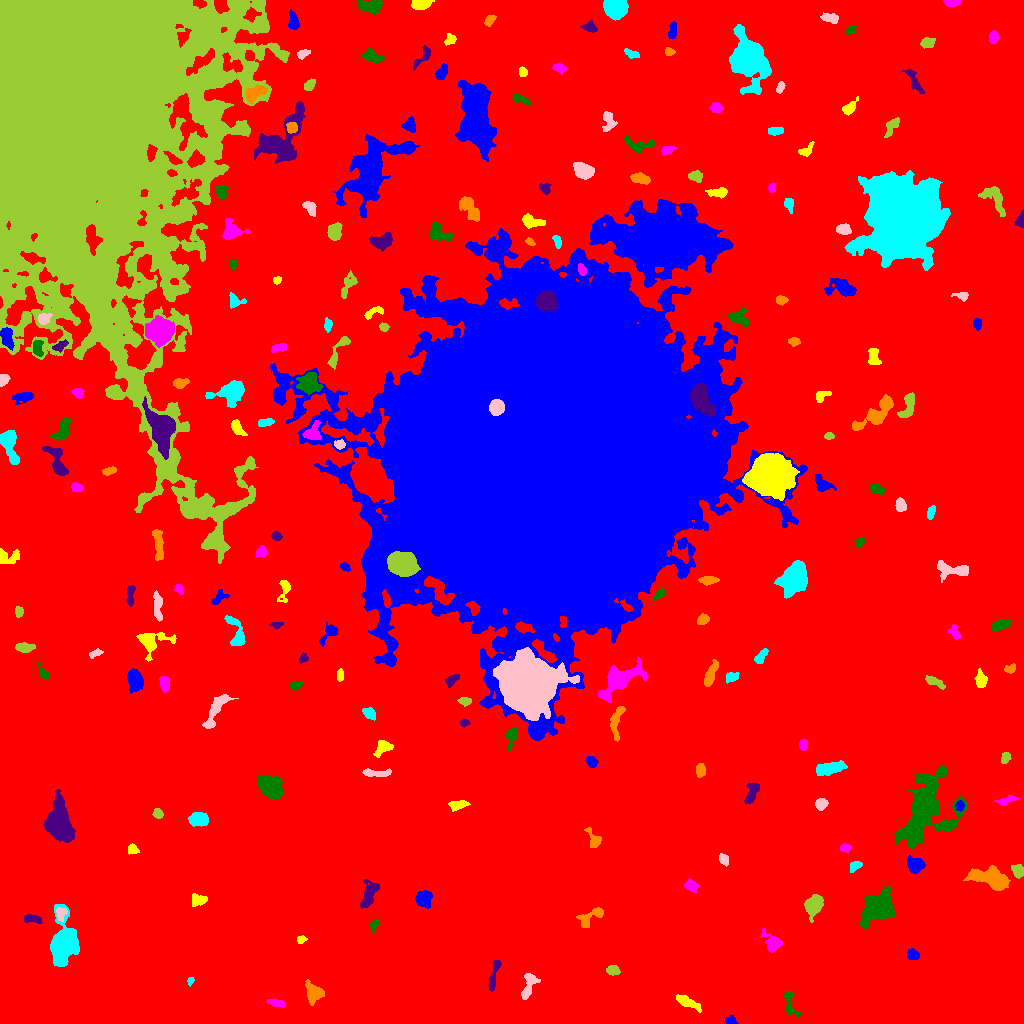

The table this chart was drawn from, first rows:
ID, X, Y, A, B, theta, total_flux, mu_max, mu_median, mu_mean, R_fwhm, R_e, R10, R90, x_start, x_end, y_start, y_end, area, greylevel
0, 516.5, 512.7, 308.3, 284.8, 1.042, 2312961, 17.0, 2.0, 2.925, 74.16, 237.6, 89.4, 384, 0, 1023, 0, 1023, 790666, 2.925
1, 730.8, 2.584, 2.808, 1.937, -0.2515, 154.0, 4.0, 2.0, 1.77, 3.949, 2.764, 0.9772, 4.406, 725, 738, 0, 8, 87, 8.77
2, 688.3, 20.77, 7.476, 2.174, -0.4764, 690.0, 6.0, 3.0, 3.04, 6.84, 4.82, 1.954, 7.442, 676, 701, 11, 29, 227, 9.04
3, 277, 20.29, 4.619, 1.728, -0.2069, 299.0, 4.0, 2.0, 2.373, 5.528, 3.613, 1.493, 5.499, 266, 285, 16, 25, 126, 11.37
4, 790.1, 19.07, 8.033, 2.987, -1.301, 603.0, 6.0, 2.0, 2.779, 5.863, 4.72, 1.871, 7.399, 784, 801, 6, 32, 217, 8.779
5, 494.2, 49.46, 9.412, 1.682, 1.319, 372.0, 4.0, 2.0, 1.833, 6.129, 4.222, 1.693, 6.77, 488, 501, 32, 63, 203, 8.833
6, 314.6, 30.34, 4.399, 3.94, -0.6615, 733.0, 8.0, 2.0, 2.536, 5.171, 4.787, 1.784, 7.674, 305, 324, 18, 44, 289, 9.536
7, 190.7, 43.02, 1.731, 1.351, 1.244, 128.0, 7.0, 2.0, 2.51, 2.394, 1.871, 0.5642, 3.09, 187, 194, 37, 46, 51, 9.51
8, 528.6, 39.07, 7.57, 3.094, 1.259, 418.0, 5.0, 2.0, 1.652, 4.146, 4.652, 1.693, 7.506, 521, 540, 24, 50, 253, 8.652
9, 612.8, 53.14, 3.095, 2.168, -0.1804, 342.0, 6.0, 3.0, 2.803, 4.72, 3.385, 1.382, 5.14, 606, 620, 48, 58, 122, 9.803
10, 818.5, 60.23, 4.467, 1.935, 0.7524, 329.0, 5.0, 2.0, 2.031, 4.184, 3.523, 1.382, 5.863, 810, 827, 52, 68, 162, 9.031
11, 912.8, 68.62, 3.02, 2.548, -0.3958, 555.0, 8.0, 4.0, 4.44, 5.078, 3.613, 1.493, 5.528, 907, 919, 64, 75, 125, 10.44
12, 300.9, 83.6, 2.061, 1.829, 0.3577, 130.0, 4.0, 2.0, 1.884, 3.478, 2.394, 0.9772, 3.827, 297, 307, 80, 88, 69, 8.884
13, 773.3, 79.77, 4, 3.325, -0.6533, 792.0, 10.0, 2.0, 3.155, 4.951, 3.909, 1.596, 6.482, 760, 782, 71, 95, 251, 10.16
14, 374.1, 98.32, 2.98, 1.741, 1.215, 200.0, 5.0, 2.0, 2.273, 3.478, 2.877, 0.9772, 4.37, 370, 379, 91, 104, 88, 10.27
15, 31.58, 104.7, 4.611, 1.904, -0.1198, 417.0, 6.0, 3.0, 3.022, 4.918, 3.613, 1.382, 5.642, 24, 42, 100, 109, 138, 10.02
16, 590.8, 106.9, 7.943, 3.154, 0.5174, 434.0, 5.0, 1.0, 1.702, 4.26, 4.583, 1.693, 7.548, 576, 603, 96, 116, 255, 9.702
17, 63.09, 79.32, 9.743, 5.713, 1.467, 10421, 39.0, 7.0, 10.42, 7.356, 7.959, 3.038, 14.08, 50, 79, 57, 119, 1000, 16.42
18, 61.3, 109.4, 3.13, 2.468, 1.329, 368.0, 7.0, 3.0, 3.016, 3.785, 3.241, 1.262, 5.202, 56, 67, 102, 116, 122, 14.02
19, 814.1, 118.5, 5.197, 3.602, 1.122, 1790, 12.0, 5.0, 5.343, 6.887, 5.441, 2.185, 8.593, 804, 823, 101, 129, 335, 11.34
20, 123, 117.7, 3.055, 2.427, -0.2717, 327.0, 6.0, 2.0, 2.555, 4.478, 3.338, 1.262, 5.171, 117, 131, 112, 124, 128, 9.555
21, 422.7, 125.8, 4.032, 3.77, 1.027, 864.0, 10.0, 3.0, 3.47, 4.886, 4.549, 1.693, 7.464, 415, 432, 115, 133, 249, 10.47
22, 199.4, 123.8, 4.427, 2.79, 0.1286, 240.0, 4.0, 1.0, 1.491, 4.068, 3.523, 1.262, 6.257, 192, 207, 117, 130, 161, 8.491
23, 691.5, 138, 3.28, 2.206, -0.2907, 396.0, 7.0, 2.0, 2.769, 4.146, 3.385, 1.382, 5.323, 684, 699, 131, 145, 143, 9.769
24, 877, 115.4, 8.853, 6.072, 0.7819, 5229, 16.0, 5.0, 5.922, 8.74, 8.667, 3.29, 14.27, 859, 894, 94, 137, 883, 11.92
25, 369.2, 129.1, 7.606, 3.185, 1.252, 1086, 8.0, 3.0, 3.448, 6.979, 5.557, 2.185, 8.538, 360, 379, 115, 144, 315, 10.45
26, 992.1, 145.1, 8.578, 4.274, -0.3155, 4585, 23.0, 5.0, 7.278, 6.91, 6.77, 2.646, 11.52, 963, 1010, 133, 158, 630, 13.28
27, 855.1, 157.2, 3.492, 2.081, 0.6655, 190.0, 5.0, 2.0, 1.727, 2.111, 3.29, 0.9772, 5.109, 850, 862, 151, 162, 110, 8.727
28, 724, 163.7, 2.981, 2.062, -1.014, 401.0, 8.0, 4.0, 3.856, 4.184, 3.141, 1.262, 4.951, 719, 728, 157, 170, 104, 9.856
29, 1018, 152.4, 3.337, 2.597, -1.055, 333.0, 5.0, 2.0, 2.265, 4.297, 3.7, 1.382, 5.698, 1011, 1023, 145, 159, 147, 12.27
30, 55.51, 151.9, 5.853, 3.948, 0.2841, 2984, 19.0, 6.0, 6.736, 6.129, 5.917, 2.257, 9.591, 42, 69, 141, 164, 443, 13.74
31, 915.5, 158.4, 3.794, 3.304, -0.2472, 1998, 22.0, 7.0, 8.222, 5.046, 4.442, 1.693, 7.159, 907, 925, 150, 168, 243, 17.22
32, 131.8, 174.2, 2.402, 2.102, -0.1693, 264.0, 9.0, 2.0, 2.694, 2.257, 2.646, 0.9772, 4.514, 128, 139, 169, 180, 98, 9.694
33, 844.9, 175.3, 2.536, 1.774, -0.0395, 184.0, 5.0, 2.0, 2.14, 3.29, 2.706, 0.9772, 4.26, 840, 851, 171, 180, 86, 9.14
34, 924.6, 213.4, 18.47, 10.77, 1.142, 12707, 21.0, 5.0, 5.897, 10.36, 12.64, 4.652, 21.87, 894, 966, 174, 258, 2155, 11.9
35, 58.2, 200.3, 9.492, 5.899, -1.451, 7578, 25.0, 7.0, 8.175, 7.442, 8.406, 3.141, 14.3, 43, 75, 181, 234, 927, 14.17
36, 593.6, 184, 5.746, 2.97, -1.11, 483.0, 5.0, 3.0, 2.825, 5.754, 4.406, 1.693, 6.604, 584, 601, 176, 196, 171, 8.825
37, 197.9, 204.4, 4.763, 3.281, 0.002129, 843.0, 7.0, 3.0, 3.359, 5.726, 5.046, 1.954, 7.777, 188, 208, 197, 211, 251, 10.36
38, 821.3, 219.6, 2.77, 2.373, 0.3226, 463.0, 8.0, 3.0, 3.508, 4.442, 3.29, 1.382, 5.202, 815, 828, 213, 225, 132, 10.51
39, 158, 209.8, 2.634, 2.221, -0.883, 316.0, 7.0, 3.0, 3.362, 3.785, 3.141, 1.128, 4.82, 152, 163, 205, 215, 94, 9.362
40, 328.8, 224.9, 5.262, 1.95, -0.9244, 347.0, 6.0, 2.0, 2.298, 4.068, 3.568, 1.262, 5.726, 318, 335, 216, 235, 151, 9.298
41, 959.7, 218, 2.547, 1.802, 1.396, 327.0, 11.0, 4.0, 3.94, 2.523, 2.706, 0.9772, 4.297, 955, 964, 212, 223, 83, 16.94
42, 457.4, 218.6, 4.386, 1.948, 0.1413, 377.0, 6.0, 2.0, 2.356, 4.618, 3.613, 1.382, 5.781, 448, 470, 212, 223, 160, 9.356
43, 1006, 222.9, 5.524, 1.916, 0.3071, 328.0, 5.0, 2.0, 2.523, 4.26, 3.656, 1.382, 5.67, 994, 1018, 218, 228, 130, 8.523
44, 270.7, 236.8, 5.599, 4.23, -0.6164, 4903, 28.0, 8.0, 9.885, 6.77, 6.103, 2.459, 10.09, 257, 283, 224, 248, 496, 15.89
45, 752, 231.4, 6.076, 2.697, 1.192, 839.0, 8.0, 4.0, 3.939, 6.308, 4.72, 1.871, 7.136, 744, 759, 220, 240, 213, 9.939
46, 700.2, 253.1, 3.193, 2.107, 1.515, 499.0, 9.0, 4.0, 4.024, 4.222, 3.338, 1.382, 5.171, 696, 705, 246, 260, 124, 11.02
47, 831, 255.3, 7.008, 2.573, 0.1962, 863.0, 7.0, 2.0, 2.592, 5.809, 5.171, 2.034, 8.538, 816, 847, 248, 263, 333, 9.592
48, 375.2, 250.7, 8.77, 1.602, -0.01978, 304.0, 5.0, 2.0, 1.652, 3.478, 3.949, 1.382, 6.308, 362, 391, 247, 255, 184, 8.652
49, 1006, 265.8, 2.696, 2.085, 1.396, 212.0, 5.0, 2.0, 2.141, 3.568, 3.038, 1.262, 4.618, 1001, 1011, 260, 271, 99, 9.141
50, 69.2, 265.6, 8.976, 3.674, -1.107, 1489, 7.0, 4.0, 3.512, 8.273, 6.58, 2.706, 9.997, 58, 79, 252, 284, 424, 10.51
51, 591.2, 261.9, 2.684, 2.237, -1.236, 253.0, 5.0, 2.0, 2.239, 3.827, 3.09, 1.262, 4.82, 586, 598, 256, 267, 113, 10.24
52, 383, 276, 4.358, 3.034, 0.748, 379.0, 7.0, 2.0, 1.914, 3.038, 3.868, 1.382, 6.333, 373, 393, 266, 283, 198, 8.914
53, 803.5, 278.9, 2.583, 2.023, 1.529, 212.0, 5.0, 2.0, 2.33, 3.568, 2.932, 1.128, 4.514, 799, 807, 273, 284, 91, 9.33
54, 511.6, 287.7, 5.228, 2.329, 1.389, 446.0, 7.0, 2.0, 2.492, 3.909, 3.7, 1.493, 5.997, 505, 517, 273, 296, 179, 9.492
55, 464.6, 300.7, 2.414, 1.453, 0.09926, 153.0, 6.0, 2.0, 2.354, 3.09, 2.326, 0.7979, 3.613, 460, 470, 296, 304, 65, 9.354
56, 616.5, 302.3, 9.764, 2.674, 1.362, 479.0, 5.0, 2.0, 1.814, 4.72, 4.687, 1.871, 7.756, 610, 625, 282, 317, 264, 8.814
57, 370, 309.5, 3.433, 2.175, -0.6911, 307.0, 5.0, 2.0, 2.257, 4.297, 3.478, 1.382, 5.352, 362, 375, 303, 316, 136, 9.257
58, 216.4, 314.3, 11.44, 3.133, 1.04, 1267, 7.0, 3.0, 3.379, 7.421, 6.358, 2.459, 9.707, 202, 238, 295, 329, 375, 10.38
59, 464.7, 322.3, 3.142, 1.918, -0.06307, 229.0, 4.0, 2.0, 2.313, 4.72, 3.141, 1.262, 4.787, 457, 471, 317, 326, 99, 11.31
... 175 more rows
